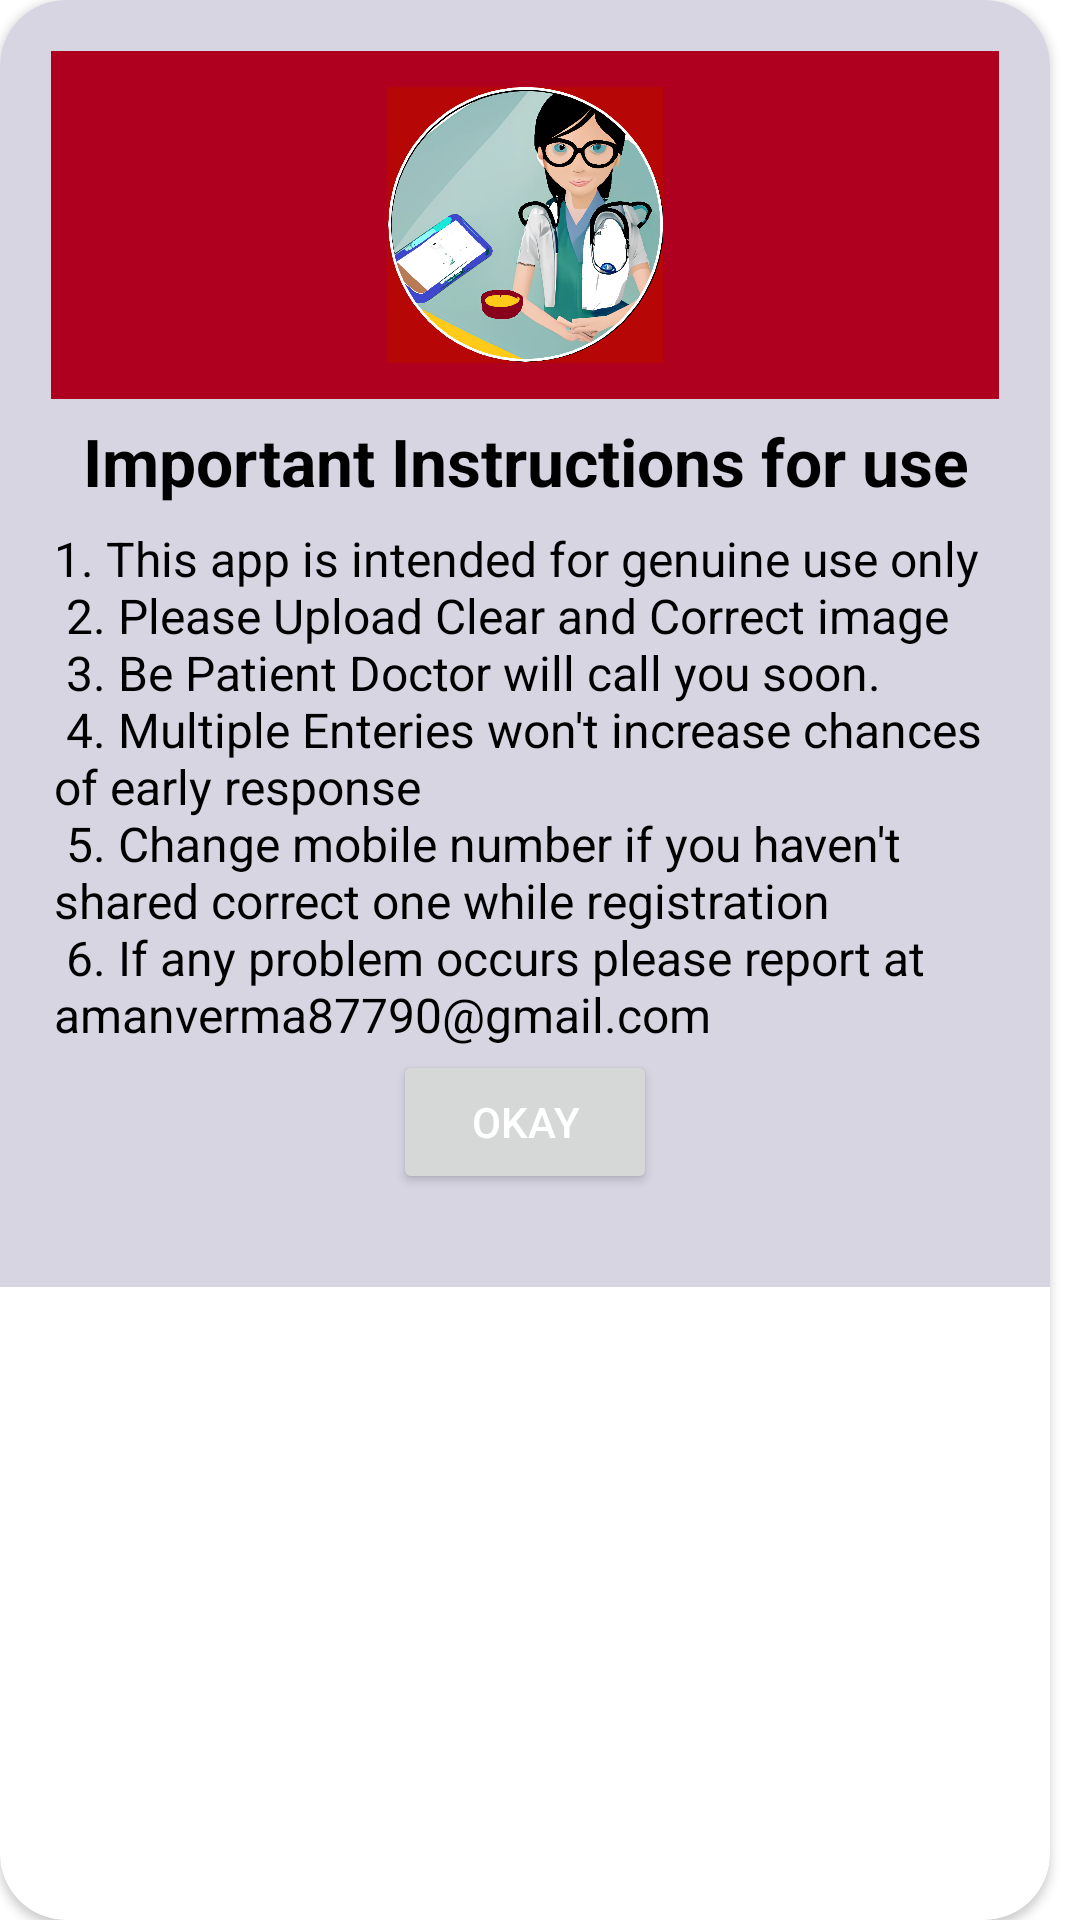

Write the Android layout XML for this screen, with the resource values it uses.
<!-- AndroidManifest.xml: application theme Theme.Vaidy -->
<!-- res/layout/dialog_box.xml -->
<?xml version="1.0" encoding="utf-8"?>
<LinearLayout
    xmlns:android="http://schemas.android.com/apk/res/android"
    xmlns:app="http://schemas.android.com/apk/res-auto"
    android:layout_width="match_parent"
    android:layout_height="wrap_content"
    android:orientation="vertical"
    app:layout_constraintCircleRadius="40dp">

    <androidx.cardview.widget.CardView
        android:layout_width="350dp"
        android:layout_height="match_parent"
        app:cardCornerRadius="22dp"
       >

    <LinearLayout
        android:layout_width="match_parent"
        android:layout_height="wrap_content"
        android:background="#D8D5E3"
        android:padding="17dp"
        android:orientation="vertical">
        <LinearLayout
            android:layout_width="match_parent"
            android:layout_height="match_parent"
            android:padding="12dp"
            android:orientation="vertical"
            android:background="@color/design_default_color_error">
        <ImageView
            android:layout_width="match_parent"
            android:layout_height="92dp"
            app:srcCompat="@drawable/craiyon_222906_doctor_consultancy_app_ayurvedic" />
        </LinearLayout>
            <TextView
            android:layout_width="match_parent"
            android:layout_height="wrap_content"
            android:textSize="22sp"
            android:textStyle="bold"
            android:text="@string/important_instructions_for_use"
            android:textAlignment="center"
            android:textColor="@color/black"
                android:padding="6dp"
            />
        <TextView
            android:layout_width="match_parent"
            android:layout_height="wrap_content"
            android:textSize="16sp"
            android:text="@string/_1_this_app_is_intended_for_genuine_use_only_n_2_please_upload_clear_and_correct_image_n_3_be_patient_doctor_will_call_you_soon_n_4_multiple_enteries_won_t_increase_chances_of_early_response_n_5_change_mobile_number_if_you_haven_t_shared_correct_one_while_registration_n_6_if_any_problem_occurs_please_report_at_amanverma87790_gmail_com"
            android:textColor="@color/black"
            android:padding="1dp"
           />
        <Button
            android:id="@+id/btn_okay"
            android:layout_width="wrap_content"
            android:layout_height="wrap_content"
            android:text="Okay"
            android:layout_marginBottom="14dp"
            android:textColor="@color/white"
            android:layout_gravity="center"/>

    </LinearLayout>
    </androidx.cardview.widget.CardView>
</LinearLayout>
<!-- resources referenced by this layout -->
<resources>
  <!-- drawable craiyon_222906_doctor_consultancy_app_ayurvedic: png bitmap (drawable, 414806 bytes) -->
  <string name="_1_this_app_is_intended_for_genuine_use_only_n_2_please_upload_clear_and_correct_image_n_3_be_patient_doctor_will_call_you_soon_n_4_multiple_enteries_won_t_increase_chances_of_early_response_n_5_change_mobile_number_if_you_haven_t_shared_correct_one_while_registration_n_6_if_any_problem_occurs_please_report_at_amanverma87790_gmail_com"> 1. This app is intended for genuine use only \n 2. Please Upload Clear and Correct image \n 3. Be Patient Doctor will call you soon. \n 4. Multiple Enteries won\'t increase chances of   early response \n 5. Change mobile number if you haven\'t shared correct one while registration \n 6. If any problem occurs please report at amanverma87790@gmail.com</string>
  <string name="important_instructions_for_use">Important Instructions for use</string>
  <style name="Theme.Vaidy" parent="Theme.MaterialComponents.DayNight.DarkActionBar">
          
          <item name="colorPrimary">@color/design_default_color_error</item>
          <item name="colorPrimaryVariant">@color/purple_700</item>
          <item name="colorOnPrimary">@color/white</item>
          
          <item name="colorSecondary">@color/teal_200</item>
          <item name="colorSecondaryVariant">@color/teal_700</item>
          <item name="colorOnSecondary">@color/white</item>
          
          <item name="android:statusBarColor">@android:color/holo_red_light</item>
          <item name="windowActionBar">false</item>
          <item name="windowNoTitle">true</item>
          
      </style>
  <!-- not gathered from this repository: default colours our renderer supplied (Android Studio template values) -->
  <color name="purple_700">#FF3700B3</color>
  <color name="teal_200">#FF03DAC5</color>
  <color name="teal_700">#FF018786</color>
  <color name="black">#FF000000</color>
  <color name="white">#FFFFFFFF</color>
</resources>
